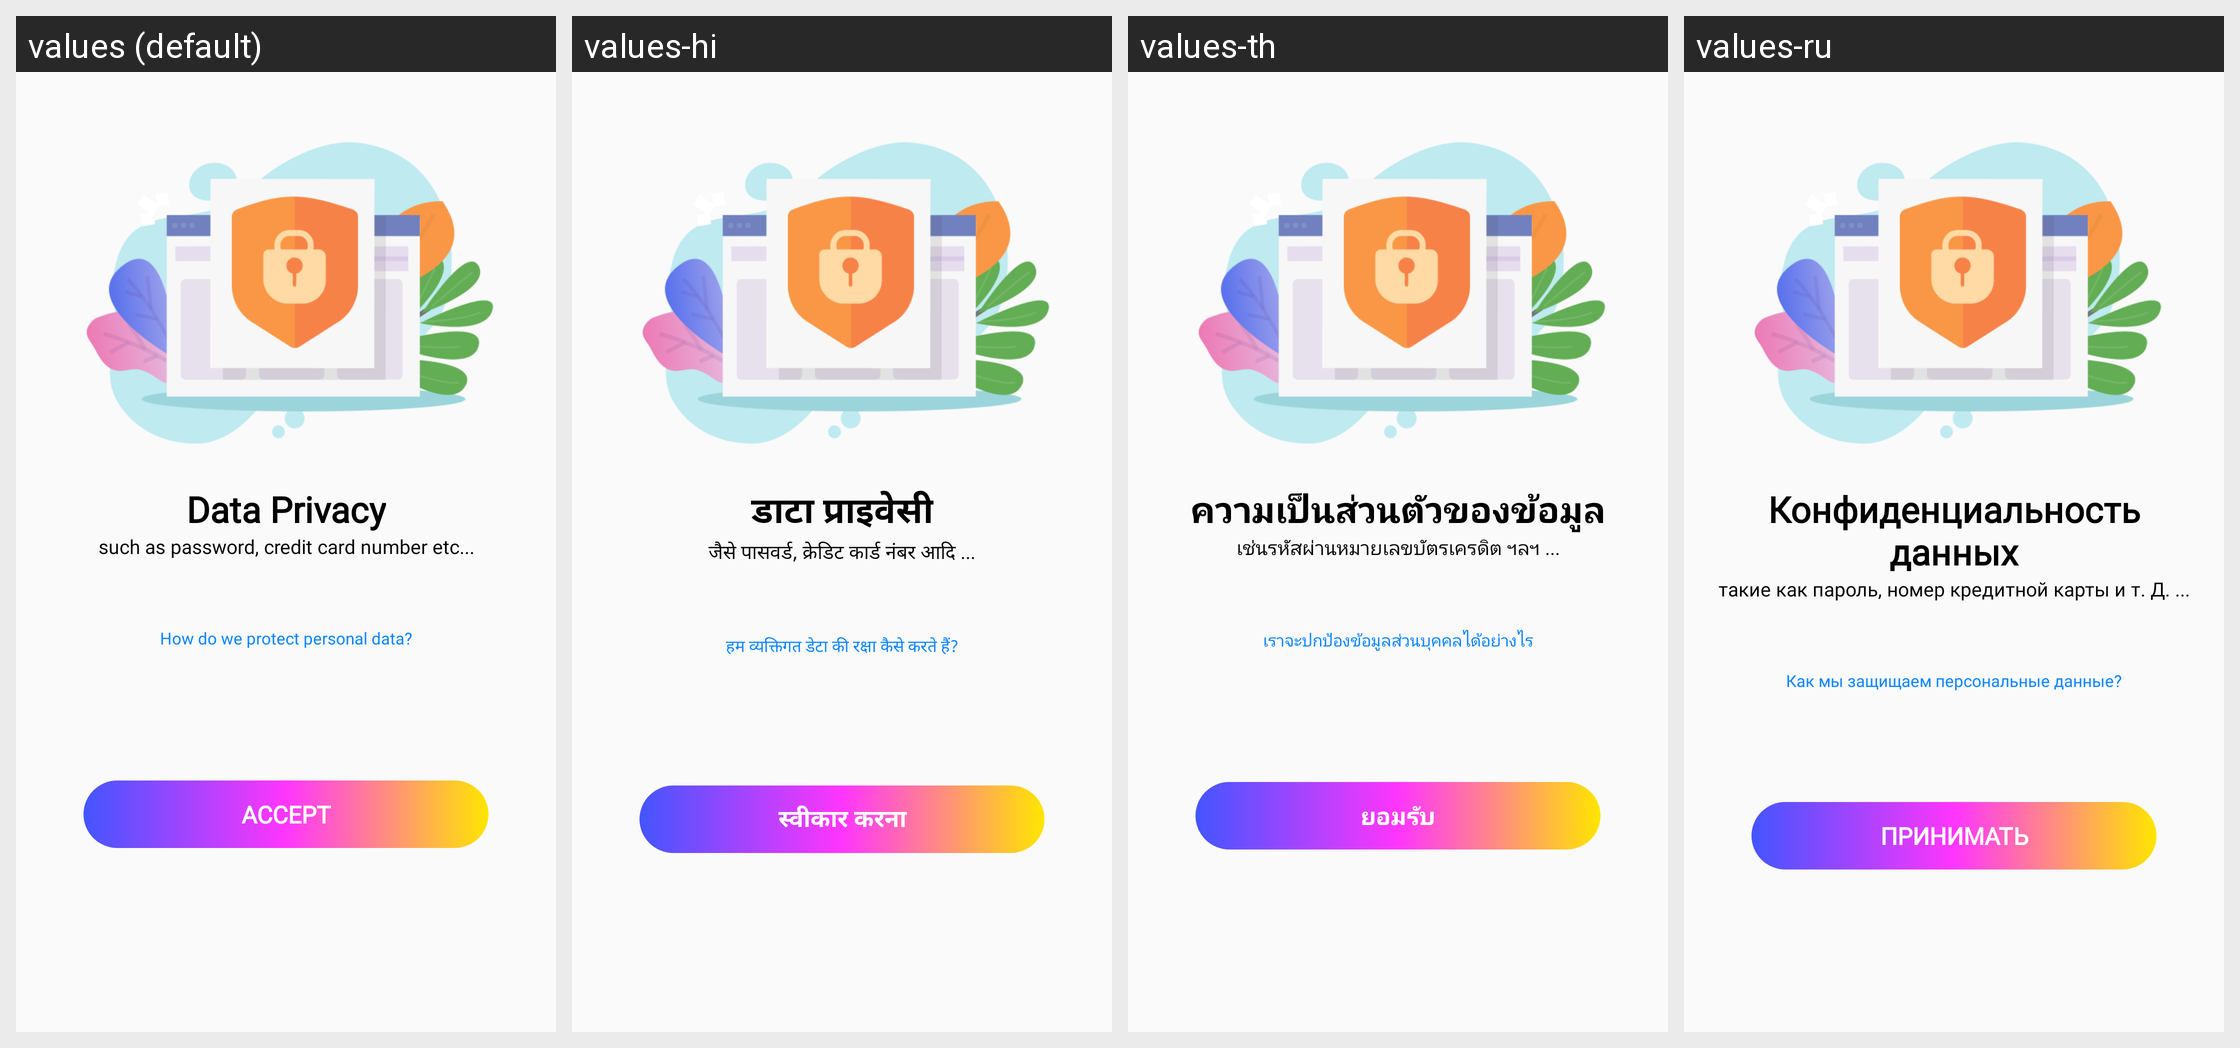

The Android screen above is rendered under several locales of the same app. Produce the string resources it draws, with the default and per-locale values.
Android screen res/layout/dialog_permission_privacy.xml rendered under 4 locales, left to right: values (default), values-hi, values-th, values-ru. Device: Nexus 5 (rendered at 1080×1920; each locale shown at half size, 540×960, under a caption strip naming it); theme STYLE_APP.
Other locales in the repository, not shown: values-af, values-am, values-ar, values-az-rAZ, values-be-rBY, values-bg, values-bn, values-bn-rBD, values-bn-rIN, values-bs-rBA, values-ca, values-cs, values-da, values-de, values-el, values-en, values-en-rAU, values-en-rGB, values-en-rIN, values-eo, values-es, values-es-rUS, values-et-rEE, values-eu-rES, values-fa, values-fi, values-fr, values-fr-rCA, values-ga, values-gl-rES, values-gu-rIN, values-hr, values-hu, values-hy-rAM, values-in, values-is-rIS, values-it, values-iw, values-ja, values-ka-rGE, values-kk-rKZ, values-km-rKH, values-kn-rIN, values-ko, values-ky-rKG, values-lo-rLA, values-lt, values-lv, values-mk-rMK, values-ml-rIN, values-mn-rMN, values-mr-rIN, values-ms, values-ms-rMY, values-my-rMM, values-nb, values-ne-rNP, values-nl, values-nl-rBE, values-pa-rIN, values-pl, values-pt, values-pt-rPT, values-ro, values-si-rLK, values-sk, values-sl, values-sq-rAL, values-sr, values-sv, values-sw, values-ta-rIN, values-te-rIN, values-tl, values-tr, values-uk, values-ur-rPK, values-uz-rUZ, values-vi, values-vi-rVN, values-zh, values-zh-rCN, values-zh-rHK, values-zh-rTW, values-zu.
Strings drawn on this screen, with the default value and each locale's value (text and hints the layout hard-codes, and strings that could not be matched under every locale, appear in the picture but are not listed):

data_privacy
  values: Data Privacy
  values-hi: डाटा प्राइवेसी
  values-th: ความเป็นส่วนตัวของข้อมูล
  values-ru: Конфиденциальность данных

such_as_password_credit_card_number_etc
  values: such as password, credit card number etc...
  values-hi: जैसे पासवर्ड, क्रेडिट कार्ड नंबर आदि ...
  values-th: เช่นรหัสผ่านหมายเลขบัตรเครดิต ฯลฯ ...
  values-ru: такие как пароль, номер кредитной карты и т. Д. ...

how_do_we_protect_personal_data
  values: How do we protect personal data?
  values-hi: हम व्यक्तिगत डेटा की रक्षा कैसे करते हैं?
  values-th: เราจะปกป้องข้อมูลส่วนบุคคลได้อย่างไร
  values-ru: Как мы защищаем персональные данные?

accept
  values: accept
  values-hi: स्वीकार करना
  values-th: ยอมรับ
  values-ru: принимать
